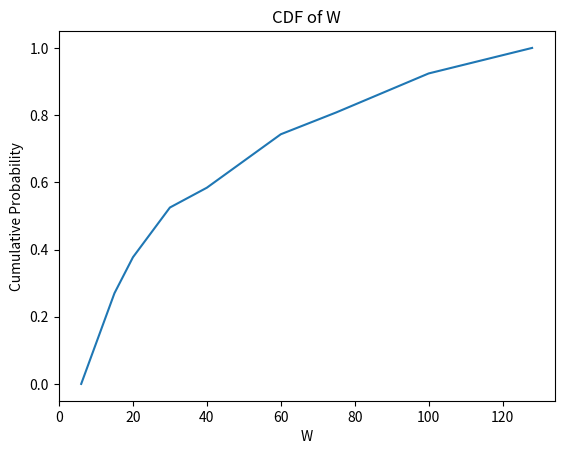

Recreate this plot in Python.
from math import log as ln
import matplotlib.pyplot as plt
import numpy as np
import sys

sys.setrecursionlimit(10000)

dial_time = 6
busy_signal_time = 3
not_there_time = 25
hang_up_time = 1
average_ring_time = 12
realizations = 1000
r_var = 1
totalTime = 0
time_list = []
cdf_pts = [(6, 0)]

def x_i(i):
    if(i == 0):
        return 1000
    return (24693*x_i(i-1)+3517)%(2**15)

def u_i(i):
    return x_i(i)/(2**15)

# return value is a tuple where the first value is if someone picked up and the second value is the ring time 
def ring_time(r_num):
    ring_time = dial_time # always have to dial 
    
    if r_num <= 0.2: # probability that line is busy is 0.2
        ring_time += busy_signal_time
    elif r_num <= 0.5: # probability that no is available to answer is 0.3 -> 0.2 + 0.3 = 0.5 
        ring_time += not_there_time
    else: # someone is available to answer
        r_num = (r_num - 0.5) * 2 # recalibrate variable, but keep it between 0 and 1
        if r_num >= (1-0.1245): # someone is available but they didn't pick up
            ring_time += not_there_time # time for rings
        else:
            return (True, ring_time - (average_ring_time * ln(1 - r_num))) # exponential probability (P = 1 - exp(-lambda*t)) solved for t, added to the ring_time

    ring_time += 1 # hang up time
    return (False, ring_time) # no one picked up, return that and the ring time

def call():
    total_time = 0
    global r_var, totalTime, time_list
    for _ in range (0, 4):
        c = ring_time(u_i(r_var))
        r_var += 1
        total_time += c[1]
        if c[0] is True:
            break
    time_list.append(total_time)
    totalTime += total_time

    return total_time

for _ in range(0, realizations):
    call()

time_list = sorted(time_list)

print("Mean: " + str(totalTime/realizations))
print("First Quartile: " + str(time_list[int((realizations/4) - 1)]))
print("Median: " + str(time_list[int((realizations/2) - 1)]))
print("Third Quartile: " + str(time_list[int((3*realizations/4) - 1)]))

for i in range(0, realizations):
    if time_list[i] > 15:
        print("P[W<=15]: " + str(i/realizations))
        cdf_pts.append((15, i/realizations))
        break

for i in range(0, realizations):
    if time_list[i] > 20:
        print("P[W<=20]: " + str(i/realizations))
        cdf_pts.append((20, i/realizations))
        break

for i in range(0, realizations):
    if time_list[i] > 30:
        print("P[W<=30]: " + str(i/realizations))
        cdf_pts.append((30, i/realizations))
        break

for i in range(0, realizations):
    if time_list[i] <= 40:
        continue
    print("P[W>40]: " + str(1 - i/realizations))
    cdf_pts.append((40, i/realizations))
    break

for i in range(0, realizations):
    if time_list[i] <= 60:
        continue
    print("P[W>60]: " + str(1 - i/realizations))
    cdf_pts.append((60, i/realizations))
    break

for i in range(0, realizations):
    if time_list[i] <= 75:
        continue
    print("P[W>75]: " + str(1 - i/realizations))
    cdf_pts.append((75, i/realizations))
    break

for i in range(0, realizations):
    if time_list[i] <= 100:
        continue
    print("P[W>100]: " + str(1 - i/realizations))
    cdf_pts.append((100, i/realizations))
    break

cdf_pts.append((128, 1))
data_in_array = np.array(cdf_pts)
tranposed = data_in_array.T
x, y = tranposed
plt.plot(x, y)
plt.ylabel("Cumulative Probability")
plt.xlabel("W")
plt.title("CDF of W")
plt.show()